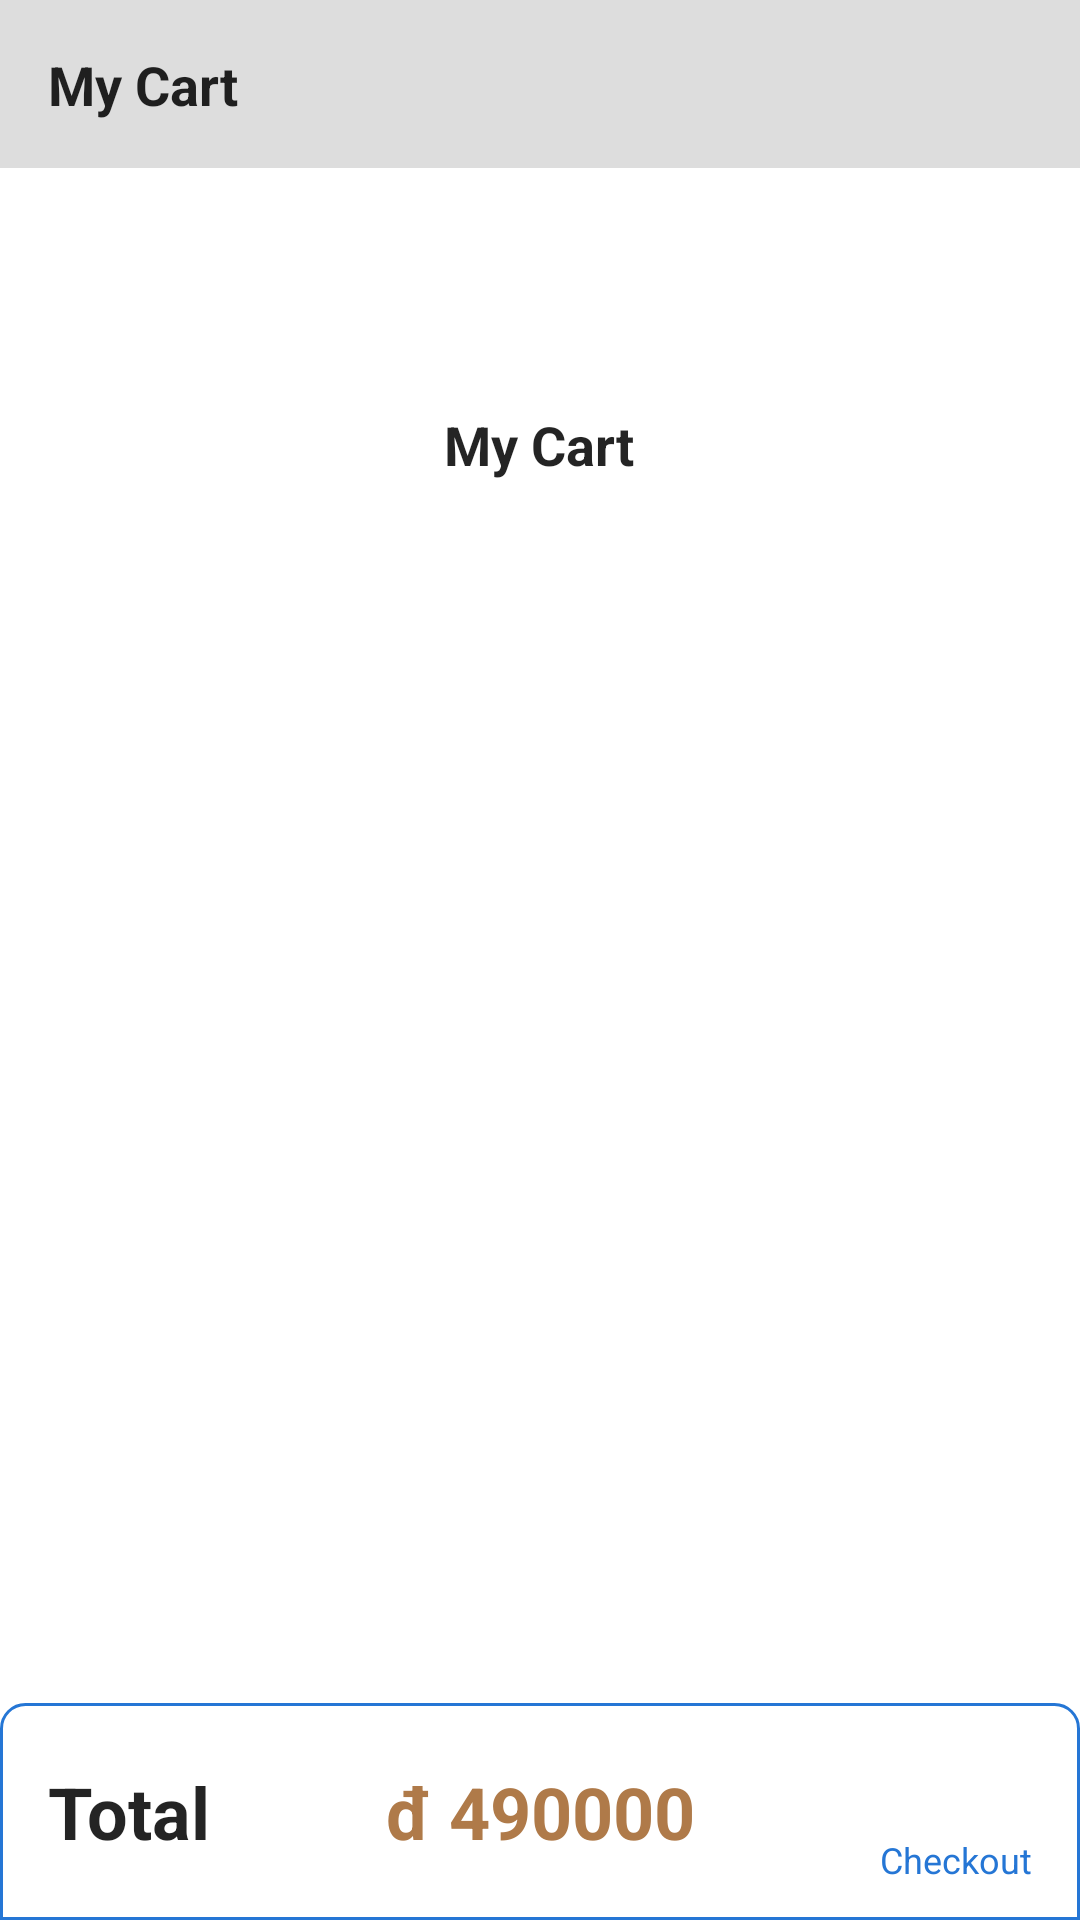

This screen was rendered from an Android layout file. Write that file and the resources it references.
<!-- AndroidManifest.xml: application theme Theme.MyCart -->
<!-- res/layout/activity_cart.xml -->
<?xml version="1.0" encoding="utf-8"?>
<LinearLayout xmlns:android="http://schemas.android.com/apk/res/android"
    xmlns:app="http://schemas.android.com/apk/res-auto"
    xmlns:tools="http://schemas.android.com/tools"
    android:layout_width="match_parent"
    android:layout_height="match_parent"
    android:background="@color/white"
    android:gravity="center_horizontal"
    android:orientation="vertical">

    <include layout="@layout/action_bar" />

    <ImageView
        android:layout_width="@dimen/d_48"
        android:layout_height="@dimen/d_48"
        android:layout_marginTop="@dimen/d_24"
        android:src="@drawable/ic_cart"
        app:tint="@color/color_blue" />

    <TextView
        android:layout_width="wrap_content"
        android:layout_height="wrap_content"
        android:layout_marginTop="@dimen/d_8"
        android:text="@string/my_cart"
        android:textColor="@color/color_black_86"
        android:textSize="@dimen/d_18sp"
        android:textStyle="bold" />

    <androidx.recyclerview.widget.RecyclerView
        android:id="@+id/rv_cart"
        android:layout_width="match_parent"
        android:layout_height="0dp"
        android:layout_marginVertical="@dimen/d_12"
        android:layout_weight="1"
        tools:listitem="@layout/item_cart_product" />

    <androidx.constraintlayout.widget.ConstraintLayout
        android:layout_width="match_parent"
        android:layout_height="wrap_content"
        android:background="@drawable/bg_border_blue"
        android:paddingHorizontal="@dimen/d_16"
        android:paddingVertical="@dimen/d_12">

        <TextView
            android:layout_width="wrap_content"
            android:layout_height="wrap_content"
            android:text="@string/total"
            android:textColor="@color/color_black_86"
            android:textSize="@dimen/d_24sp"
            android:textStyle="bold"
            app:layout_constraintBottom_toBottomOf="parent"
            app:layout_constraintStart_toStartOf="parent"
            app:layout_constraintTop_toTopOf="parent" />

        <TextView
            android:id="@+id/tv_total_price"
            android:layout_width="wrap_content"
            android:layout_height="wrap_content"
            android:text="đ 490000"
            android:textColor="@color/color_orange"
            android:textSize="@dimen/d_24sp"
            android:textStyle="bold"
            app:layout_constraintBottom_toBottomOf="parent"
            app:layout_constraintEnd_toEndOf="parent"
            app:layout_constraintStart_toStartOf="parent"
            app:layout_constraintTop_toTopOf="parent" />

        <ImageView
            android:id="@+id/iv_credit"
            android:layout_width="@dimen/d_32"
            android:layout_height="@dimen/d_32"
            android:src="@drawable/ic_credit"
            app:layout_constraintBottom_toBottomOf="parent"
            app:layout_constraintBottom_toTopOf="@id/tv_checkout"
            app:layout_constraintEnd_toEndOf="@id/tv_checkout"
            app:layout_constraintStart_toStartOf="@id/tv_checkout"
            app:layout_constraintTop_toTopOf="parent"
            app:tint="@color/color_blue" />

        <TextView
            android:id="@+id/tv_checkout"
            android:layout_width="wrap_content"
            android:layout_height="wrap_content"
            android:text="@string/checkout"
            android:textColor="@color/color_blue"
            android:textSize="@dimen/d_12sp"
            app:layout_constraintEnd_toEndOf="parent"
            app:layout_constraintTop_toBottomOf="@id/iv_credit" />
    </androidx.constraintlayout.widget.ConstraintLayout>
</LinearLayout>
<!-- res/layout/action_bar.xml (included above) -->
<?xml version="1.0" encoding="utf-8"?>
<androidx.constraintlayout.widget.ConstraintLayout xmlns:android="http://schemas.android.com/apk/res/android"
    xmlns:app="http://schemas.android.com/apk/res-auto"
    android:layout_width="match_parent"
    android:layout_height="@dimen/d_action_bar"
    android:background="@color/color_gray"
    android:paddingHorizontal="@dimen/d_16">

    <TextView
        android:layout_width="wrap_content"
        android:layout_height="wrap_content"
        android:text="@string/app_name"
        android:textColor="@color/color_black_86"
        android:textSize="@dimen/d_18sp"
        android:textStyle="bold"
        app:layout_constraintBottom_toBottomOf="parent"
        app:layout_constraintStart_toStartOf="parent"
        app:layout_constraintTop_toTopOf="parent" />

    <ImageView
        android:foreground="?android:attr/selectableItemBackground"
        android:id="@+id/iv_cart"
        android:layout_width="@dimen/d_24"
        android:layout_height="@dimen/d_24"
        android:src="@drawable/ic_cart"
        app:layout_constraintBottom_toBottomOf="parent"
        app:layout_constraintEnd_toEndOf="parent"
        app:layout_constraintTop_toTopOf="parent"
        app:tint="@color/color_blue" />
</androidx.constraintlayout.widget.ConstraintLayout>
<!-- res/layout/item_cart_product.xml (included above) -->
<?xml version="1.0" encoding="utf-8"?>
<androidx.constraintlayout.widget.ConstraintLayout xmlns:android="http://schemas.android.com/apk/res/android"
    xmlns:app="http://schemas.android.com/apk/res-auto"
    android:layout_width="match_parent"
    android:layout_height="@dimen/d_100"
    android:layout_marginHorizontal="@dimen/d_12"
    android:layout_marginBottom="@dimen/d_8"
    android:background="@drawable/bg_border">

    <ImageView
        android:id="@+id/iv_product"
        android:layout_width="0dp"
        android:layout_height="match_parent"
        android:scaleType="centerCrop"
        android:src="@drawable/ic_watch"
        app:layout_constraintDimensionRatio="1:1"
        app:layout_constraintStart_toStartOf="parent" />

    <TextView
        android:id="@+id/tv_name"
        android:layout_width="0dp"
        android:layout_height="wrap_content"
        android:layout_marginHorizontal="@dimen/d_12"
        android:ellipsize="end"
        android:maxLines="2"
        android:text="Georges-Édouard Piaget set up his first workshop on his family farm in the village of La Côte-aux-Fées"
        android:textColor="@color/color_black_86"
        android:textSize="@dimen/d_16sp"
        app:layout_constraintBottom_toTopOf="@id/tv_price"
        app:layout_constraintEnd_toStartOf="@id/tv_quantity"
        app:layout_constraintStart_toEndOf="@id/iv_product"
        app:layout_constraintTop_toTopOf="parent" />


    <TextView
        android:id="@+id/tv_price"
        android:layout_width="wrap_content"
        android:layout_height="wrap_content"
        android:text="đ 49000"
        android:textColor="@color/color_orange"
        android:textSize="@dimen/d_16sp"
        android:textStyle="bold"
        app:layout_constraintBottom_toBottomOf="parent"
        app:layout_constraintStart_toStartOf="@id/tv_name"
        app:layout_constraintTop_toBottomOf="@id/tv_name" />

    <ImageView
        android:id="@+id/iv_increase"
        android:layout_width="@dimen/d_24"
        android:layout_height="@dimen/d_24"
        android:layout_marginTop="@dimen/d_8"
        android:src="@drawable/ic_add"
        app:layout_constraintEnd_toEndOf="@id/tv_quantity"
        app:layout_constraintStart_toStartOf="@id/tv_quantity"
        app:layout_constraintTop_toTopOf="parent"
        app:tint="@color/color_black_60" />

    <TextView
        android:id="@+id/tv_quantity"
        android:layout_width="wrap_content"
        android:layout_height="wrap_content"
        android:layout_marginEnd="@dimen/d_100"
        android:text="2"
        android:textColor="@color/color_orange"
        android:textSize="@dimen/d_16sp"
        android:textStyle="bold"
        app:layout_constraintBottom_toBottomOf="parent"
        app:layout_constraintEnd_toEndOf="parent"
        app:layout_constraintTop_toTopOf="parent" />

    <ImageView
        android:id="@+id/iv_decrease"
        android:layout_width="@dimen/d_24"
        android:layout_height="@dimen/d_24"
        android:layout_marginBottom="@dimen/d_8"
        android:src="@drawable/ic_minus"
        app:layout_constraintBottom_toBottomOf="parent"
        app:layout_constraintEnd_toEndOf="@id/tv_quantity"
        app:layout_constraintStart_toStartOf="@id/tv_quantity"
        app:tint="@color/color_black_60" />

    <TextView
        android:id="@+id/tv_total_price"
        android:layout_width="wrap_content"
        android:layout_height="wrap_content"
        android:layout_marginEnd="@dimen/d_12"
        android:text="đ 49000"
        android:textColor="@color/color_orange"
        android:textStyle="bold"
        app:layout_constraintBottom_toBottomOf="parent"
        app:layout_constraintEnd_toEndOf="parent"
        app:layout_constraintTop_toTopOf="parent" />
</androidx.constraintlayout.widget.ConstraintLayout>
<!-- resources referenced by this layout -->
<resources>
  <color name="color_black_60">#99000000</color>
  <color name="color_black_86">#DB000000</color>
  <color name="color_blue">#2576D5</color>
  <color name="color_gray">#DDDDDD</color>
  <color name="color_orange">#AF7A49</color>
  <color name="white">#FFFFFFFF</color>
  <dimen name="d_100">100dp</dimen>
  <dimen name="d_12">12dp</dimen>
  <dimen name="d_12sp">12sp</dimen>
  <dimen name="d_16">16dp</dimen>
  <dimen name="d_16sp">16sp</dimen>
  <dimen name="d_18sp">18sp</dimen>
  <dimen name="d_24">24dp</dimen>
  <dimen name="d_24sp">24sp</dimen>
  <dimen name="d_32">32dp</dimen>
  <dimen name="d_48">48dp</dimen>
  <dimen name="d_8">8dp</dimen>
  <dimen name="d_action_bar">56dp</dimen>
  <!-- drawable bg_border (drawable) -->
  <?xml version="1.0" encoding="utf-8"?>
  <shape xmlns:android="http://schemas.android.com/apk/res/android"
      android:shape="rectangle">
      <corners android:radius="@dimen/d_8" />
      <stroke
          android:width="@dimen/d_0_5"
          android:color="@color/color_black_86" />
  </shape>
  <!-- drawable bg_border_blue (drawable) -->
  <?xml version="1.0" encoding="utf-8"?>
  <shape xmlns:android="http://schemas.android.com/apk/res/android"
      android:shape="rectangle">
      <corners
          android:topLeftRadius="@dimen/d_8"
          android:topRightRadius="@dimen/d_8" />
      <stroke
          android:width="@dimen/d_1"
          android:color="@color/color_blue" />
  </shape>
  <!-- drawable ic_watch: jpg bitmap (drawable, 53474 bytes) -->
  <string name="app_name">My Cart</string>
  <string name="checkout">Checkout</string>
  <string name="my_cart">My Cart</string>
  <string name="total">Total</string>
  <style name="Theme.MyCart" parent="Theme.MaterialComponents.DayNight.NoActionBar">
          
          <item name="colorPrimary">@color/black</item>
          <item name="colorPrimaryVariant">@color/black</item>
          <item name="colorOnPrimary">@color/black</item>
          
          <item name="colorSecondary">@color/black</item>
          <item name="colorSecondaryVariant">@color/black</item>
          <item name="colorOnSecondary">@color/black</item>
          
          <item name="android:statusBarColor" tools:targetApi="l">?attr/colorPrimaryVariant</item>
          
      </style>
  <dimen name="d_0_5">0.5dp</dimen>
  <dimen name="d_1">1dp</dimen>
  <color name="black">#FF000000</color>
</resources>
